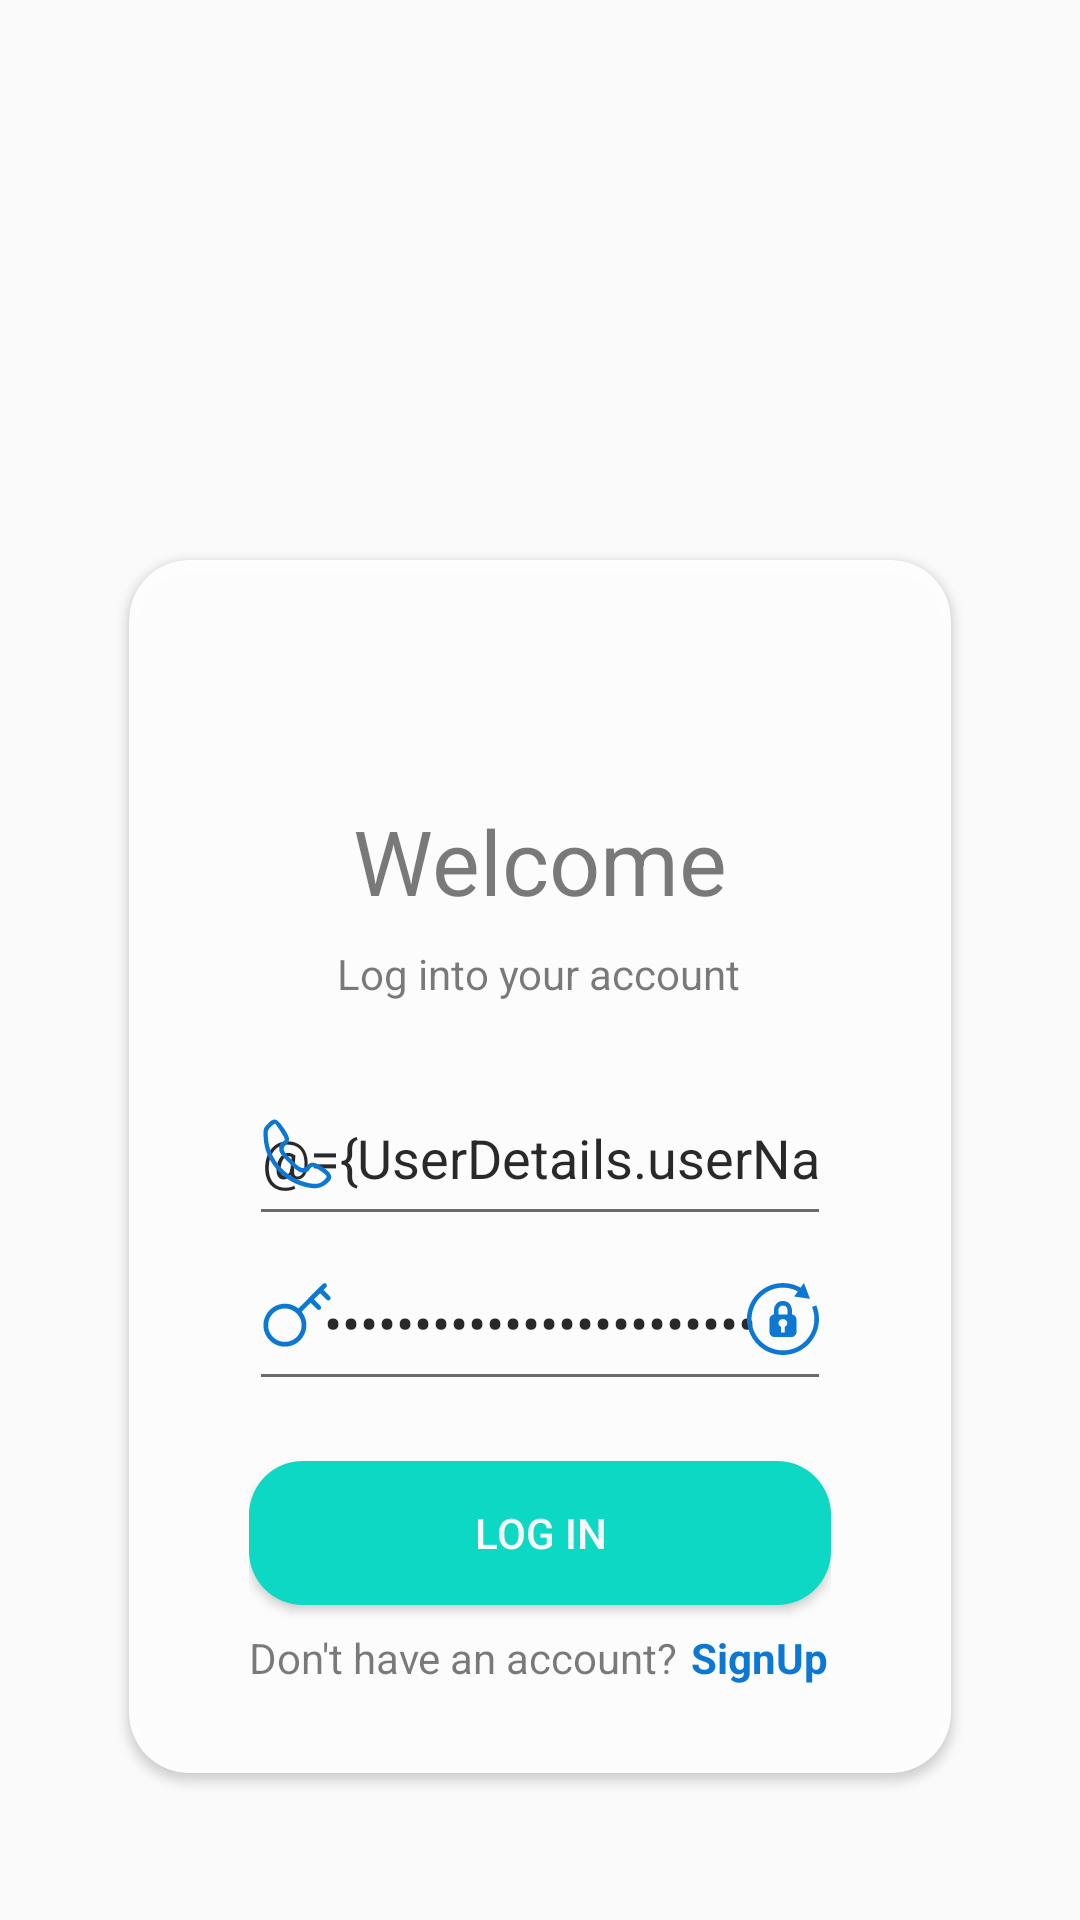

Write the Android layout XML for this screen, with the resource values it uses.
<!-- AndroidManifest.xml: application theme AppTheme -->
<!-- res/layout/fragment_login.xml -->
<?xml version="1.0" encoding="utf-8"?>
<layout xmlns:android="http://schemas.android.com/apk/res/android"
    xmlns:app="http://schemas.android.com/apk/res-auto"
    xmlns:tools="http://schemas.android.com/tools">

    <data>
        <variable
            name="UserDetails"
            type="com.ch.wit.authentication.UserDetails"
            />
    </data>

    <LinearLayout
        android:layout_width="match_parent"
        android:layout_height="match_parent"
        android:gravity="bottom"
        android:orientation="vertical"
        tools:context=".authentication.LoginFragment">

        <ImageView
            android:id="@+id/logoBV4"
            android:layout_width="149dp"
            android:layout_height="161dp"
            android:layout_marginStart="48dp"
            android:layout_marginTop="8dp"
            android:contentDescription="@string/wit_logo"
            android:src="@drawable/ic_main_logo"
            android:transitionName="logoSE" />

        <androidx.cardview.widget.CardView
            android:layout_width="wrap_content"
            android:layout_height="wrap_content"
            android:layout_gravity="center_horizontal|bottom"

            android:layout_marginBottom="40dp"
            android:alpha="0.95"
            app:cardCornerRadius="20dp"
            app:cardUseCompatPadding="true">

            <androidx.constraintlayout.widget.ConstraintLayout
                android:layout_width="wrap_content"
                android:layout_height="wrap_content"
                android:layout_marginLeft="40dp"
                android:layout_marginTop="40dp"
                android:layout_marginRight="40dp"
                android:layout_marginBottom="20dp">

                <TextView
                    android:id="@+id/textView6"
                    android:layout_width="wrap_content"
                    android:layout_height="wrap_content"
                    android:layout_marginTop="40dp"
                    android:text="Welcome"
                    android:textSize="30sp"
                    app:layout_constraintHorizontal_bias="0.502"
                    app:layout_constraintLeft_toLeftOf="parent"
                    app:layout_constraintRight_toRightOf="parent"
                    app:layout_constraintTop_toTopOf="parent" />

                <TextView
                    android:id="@+id/textView5"
                    android:layout_width="wrap_content"
                    android:layout_height="22dp"
                    android:layout_marginTop="8dp"
                    android:text="Log into your account"
                    app:layout_constraintHorizontal_bias="0.496"
                    app:layout_constraintLeft_toLeftOf="parent"
                    app:layout_constraintRight_toRightOf="parent"
                    app:layout_constraintTop_toBottomOf="@+id/textView6" />

                <EditText
                    android:id="@+id/user_name_tv"
                    android:layout_width="194dp"
                    android:layout_height="55dp"
                    android:layout_marginTop="20dp"
                    android:hint="Username"
                    android:text="@={UserDetails.userName}"
                    android:inputType="numberSigned"
                    android:textAlignment="center"
                    app:layout_constraintLeft_toLeftOf="parent"
                    app:layout_constraintRight_toRightOf="parent"
                    app:layout_constraintTop_toBottomOf="@+id/textView5" />

                <ImageButton
                    android:layout_width="wrap_content"
                    android:layout_height="wrap_content"
                    android:layout_marginStart="4dp"
                    android:background="@android:color/transparent"
                    android:src="@drawable/ic_phone"
                    app:layout_constraintBottom_toBottomOf="@+id/user_name_tv"
                    app:layout_constraintStart_toStartOf="@+id/user_name_tv"
                    app:layout_constraintTop_toTopOf="@+id/user_name_tv" />

                <EditText
                    android:id="@+id/password_tv"
                    android:layout_width="194dp"
                    android:layout_height="55dp"
                    android:hint="Password"
                    android:inputType="textPassword"
                    android:text="@={UserDetails.password}"
                    android:textAlignment="center"
                    app:layout_constraintLeft_toLeftOf="parent"
                    app:layout_constraintRight_toRightOf="parent"
                    app:layout_constraintTop_toBottomOf="@+id/user_name_tv"
                    tools:layout_editor_absoluteX="52dp" />

                <ImageButton
                    android:layout_width="wrap_content"
                    android:layout_height="wrap_content"
                    android:layout_marginEnd="4dp"
                    android:background="@android:color/transparent"
                    android:src="@drawable/ic_reset_pass_wd"
                    app:layout_constraintBottom_toBottomOf="@+id/password_tv"
                    app:layout_constraintEnd_toEndOf="@+id/password_tv"
                    app:layout_constraintTop_toTopOf="@+id/password_tv"
                    tools:layout_editor_absoluteY="214dp" />

                <ImageView
                    android:layout_width="wrap_content"
                    android:layout_height="wrap_content"
                    android:layout_marginStart="4dp"
                    android:src="@drawable/ic_key"
                    app:layout_constraintBottom_toBottomOf="@+id/password_tv"
                    app:layout_constraintStart_toStartOf="@+id/password_tv"
                    app:layout_constraintTop_toTopOf="@+id/password_tv"
                    app:layout_constraintVertical_bias="0.478" />

                <Button
                    android:id="@+id/continueBV"
                    android:layout_width="194dp"
                    android:layout_height="wrap_content"
                    android:layout_marginTop="20dp"
                    android:background="@drawable/rounded_corner_background"
                    android:text="Log In"
                    android:onClick="@{(view) -> UserDetails.action()}"
                    android:textColor="@color/colorSecondary"
                    app:layout_constraintLeft_toLeftOf="parent"
                    app:layout_constraintRight_toRightOf="parent"
                    app:layout_constraintTop_toBottomOf="@+id/password_tv"
                    />

                <TextView
                    android:id="@+id/textView"
                    android:layout_width="wrap_content"
                    android:layout_height="20dp"
                    android:layout_marginTop="8dp"
                    android:layout_marginBottom="8dp"
                    android:onClick="signUp"
                    android:text="Don't have an account? "
                    app:layout_constraintBottom_toBottomOf="parent"
                    app:layout_constraintStart_toStartOf="parent"
                    app:layout_constraintTop_toBottomOf="@+id/continueBV" />

                <TextView
                    android:id="@+id/signUpTV"
                    android:layout_width="wrap_content"
                    android:layout_height="20dp"
                    android:layout_marginTop="8dp"
                    android:layout_marginBottom="8dp"
                    android:onClick="signUp"
                    android:text="SignUp"
                    android:textColor="@color/colorPrimary"
                    android:textStyle="bold"
                    app:layout_constraintBottom_toBottomOf="parent"
                    app:layout_constraintEnd_toEndOf="parent"
                    app:layout_constraintStart_toEndOf="@+id/textView"
                    app:layout_constraintTop_toBottomOf="@+id/continueBV" />

            </androidx.constraintlayout.widget.ConstraintLayout>

        </androidx.cardview.widget.CardView>

    </LinearLayout>
</layout>
<!-- resources referenced by this layout -->
<resources>
  <color name="colorPrimary">#0474d4</color>
  <color name="colorSecondary">#FAFAFA</color>
  <!-- drawable ic_key (drawable) -->
  <vector android:height="24dp" android:viewportHeight="4850"
      android:viewportWidth="4850" android:width="24dp" xmlns:android="http://schemas.android.com/apk/res/android">
      <path android:fillColor="@color/colorPrimary"
          android:pathData="m0,2685m1900,1775c290,-62 524,-188 726,-391 120,-121 206,-241 280,-394 66,-135 89,-201 122,-348 33,-149 33,-426 0,-576 -44,-197 -108,-347 -222,-520l-62,-94 301,-301 301,-301 237,237c218,216 242,237 280,243 23,4 52,3 65,0 36,-11 86,-53 103,-85 19,-37 19,-113 1,-148 -8,-15 -114,-126 -235,-247 -122,-121 -221,-224 -221,-230 0,-6 90,-100 200,-210l199,-199 23,19c13,11 122,117 243,236 233,230 246,239 321,224 48,-9 111,-68 124,-116 23,-83 11,-101 -243,-356l-231,-233 106,-107c118,-121 136,-155 117,-228 -14,-50 -76,-112 -122,-120 -19,-4 -54,-2 -78,5 -40,10 -114,81 -879,852l-836,841 -74,-50c-166,-112 -349,-192 -530,-234 -113,-26 -364,-36 -495,-19 -636,79 -1143,577 -1241,1215 -26,172 -13,433 29,590 89,326 310,640 575,818 199,133 397,208 667,251 76,11 352,-3 449,-24zM1400,4150c-163,-30 -281,-78 -425,-175 -343,-231 -529,-624 -490,-1037 47,-501 431,-916 929,-1003 96,-17 268,-19 358,-5 450,73 815,407 930,849 49,191 40,435 -24,620 -183,536 -722,852 -1278,751z" android:strokeColor="#00000000"/>
  </vector>
  <!-- drawable ic_phone (drawable) -->
  <vector android:height="24dp" android:viewportHeight="500"
      android:viewportWidth="500" android:width="24dp" xmlns:android="http://schemas.android.com/apk/res/android">
      <path android:fillColor="@color/colorPrimary"
          android:pathData="M295,475c-150,-40 -268,-181 -276,-331 -4,-67 -3,-72 26,-102 43,-47 63,-43 110,24 46,65 50,91 21,118 -31,28 -25,45 37,107 62,63 80,69 108,38 26,-29 53,-25 113,15 67,46 71,79 14,119 -42,29 -80,32 -153,12zM430,438c14,-11 26,-26 26,-32 0,-13 -80,-67 -98,-67 -6,0 -16,9 -22,20 -7,14 -21,20 -43,20 -26,0 -44,-12 -99,-67 -56,-56 -68,-73 -68,-100 0,-22 6,-36 20,-43 11,-6 20,-15 20,-21 0,-8 -46,-83 -67,-108 -2,-3 -15,6 -29,20 -24,22 -26,29 -21,86 11,138 116,262 256,299 67,18 95,17 125,-7z" android:strokeColor="#00000000"/>
  </vector>
  <!-- drawable rounded_corner_background (drawable) -->
  <?xml version="1.0" encoding="UTF-8"?>
  <shape xmlns:android="http://schemas.android.com/apk/res/android">
      <solid android:color="@color/colorAccent"/>
      <corners android:radius="18dp"/>
  </shape>
  <string name="wit_logo">wit logo</string>
  <style name="AppTheme" parent="Theme.Design.Light.NoActionBar">
          <item name="colorAccent">@color/colorPrimaryLight</item>
          <item name="android:windowContentTransitions">true</item>
  
  
  
  
  
  
  
  
      </style>
  <color name="colorPrimaryLight">#2699fb</color>
  <!-- not gathered from this repository: default colours our renderer supplied (Android Studio template values) -->
  <color name="colorAccent">#FF03DAC5</color>
</resources>
